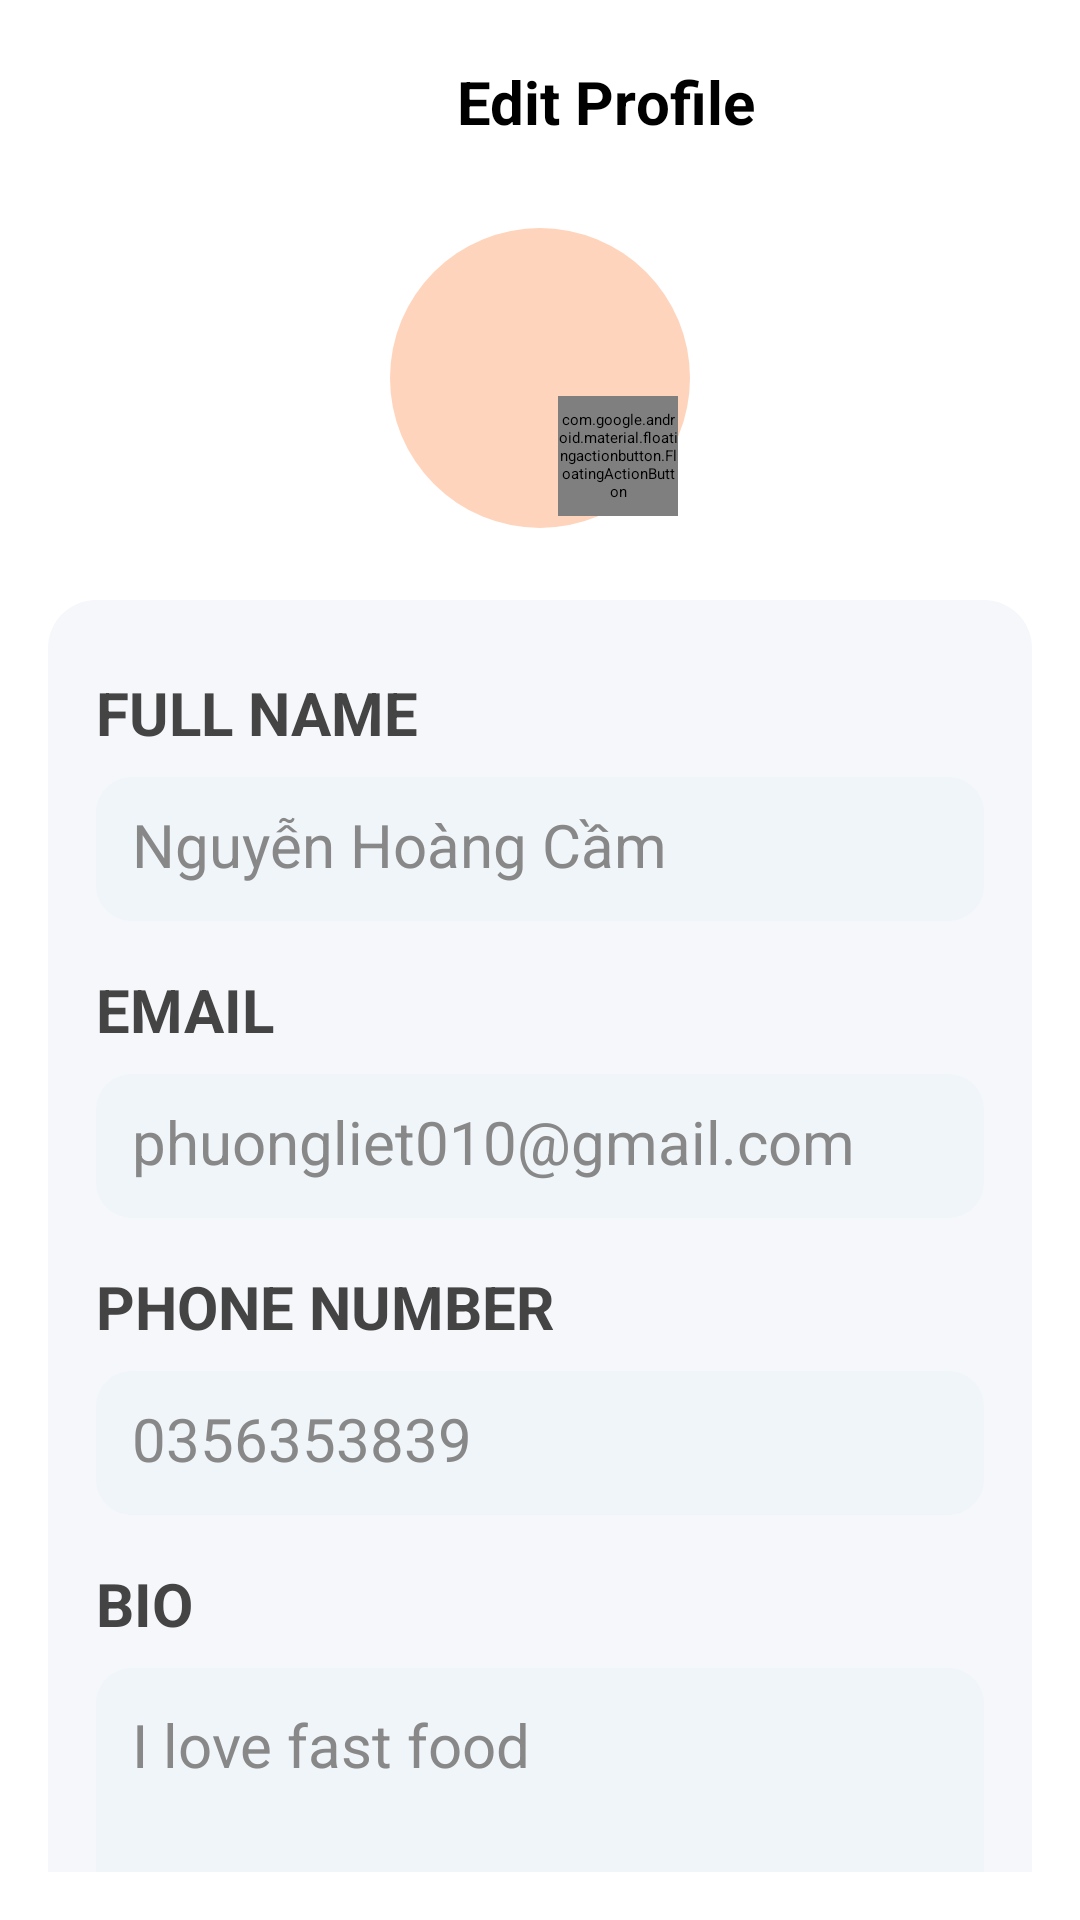

Reconstruct the res/layout file that produces this screen, plus the resources it refers to.
<!-- AndroidManifest.xml: application theme Theme.Food -->
<!-- res/layout/activity_person_info_detail.xml -->
<?xml version="1.0" encoding="utf-8"?>
<androidx.constraintlayout.widget.ConstraintLayout xmlns:android="http://schemas.android.com/apk/res/android"
    xmlns:app="http://schemas.android.com/apk/res-auto"
    xmlns:tools="http://schemas.android.com/tools"
    android:id="@+id/main"
    android:layout_width="match_parent"
    android:layout_height="match_parent"
    android:padding="16dp"
    tools:context=".Activity.PersonInfoDetailActivity">

    
    <LinearLayout
        android:id="@+id/headerLayout"
        android:layout_width="wrap_content"
        android:layout_height="wrap_content"
        android:orientation="horizontal"
        app:layout_constraintTop_toTopOf="parent"
        app:layout_constraintStart_toStartOf="parent"
        app:layout_constraintEnd_toEndOf="parent">

        
        <ImageView
            android:id="@+id/backButton"
            android:layout_width="36dp"
            android:layout_height="36dp"
            android:background="@drawable/arrow"
            android:backgroundTint="#00040404"
            android:padding="8dp"
            android:src="@drawable/arrow" />

        
        <TextView
            android:id="@+id/title"
            android:layout_width="wrap_content"
            android:layout_height="match_parent"
            android:text="Edit Profile"
            android:textSize="20sp"
            android:textStyle="bold"
            android:textColor="#000000"
            android:gravity="center_vertical"
            android:layout_marginStart="8dp" />
    </LinearLayout>

    
    <FrameLayout
        android:id="@+id/avatarLayout"
        android:layout_width="wrap_content"
        android:layout_height="wrap_content"
        app:layout_constraintTop_toBottomOf="@id/headerLayout"
        app:layout_constraintStart_toStartOf="parent"
        app:layout_constraintEnd_toEndOf="parent"
        android:layout_marginTop="24dp">

        
        <View
            android:id="@+id/avatar"
            android:layout_width="100dp"
            android:layout_height="100dp"
            android:backgroundTint="#FFD4BC"
            android:background="@drawable/circle_background" />

        
        <com.google.android.material.floatingactionbutton.FloatingActionButton
            android:id="@+id/editAvatar"
            android:layout_width="40dp"
            android:layout_height="40dp"
            android:layout_gravity="bottom|end"
            android:layout_margin="4dp"
            android:src="@drawable/pencil" />
    </FrameLayout>

    
    <LinearLayout
        android:id="@+id/infoContainer"
        android:layout_width="0dp"
        android:layout_height="wrap_content"
        android:orientation="vertical"
        android:background="@drawable/info_background"
        android:padding="16dp"
        app:layout_constraintTop_toBottomOf="@id/avatarLayout"
        app:layout_constraintStart_toStartOf="parent"
        app:layout_constraintEnd_toEndOf="parent"
        android:layout_marginTop="24dp">

        
        <TextView
            android:layout_width="wrap_content"
            android:layout_height="wrap_content"
            android:text="Full Name"
            android:textAllCaps="true"
            android:textStyle="bold"
            android:textSize="20sp"
            android:textColor="#444444"
            android:layout_marginTop="8dp" />

        <EditText
            android:id="@+id/nameInput"
            android:layout_width="match_parent"
            android:layout_height="48dp"
            android:background="@drawable/edit_text_bg"
            android:hint="Nguyễn Hoàng Cầm"
            android:padding="12dp"
            android:textSize="20sp"
            android:textColor="#000000"
            android:textColorHint="#888888"
            android:layout_marginTop="8dp" />

        
        <TextView
            android:layout_width="wrap_content"
            android:layout_height="wrap_content"
            android:text="EMAIL"
            android:textAllCaps="true"
            android:textStyle="bold"
            android:textSize="20sp"
            android:textColor="#444444"
            android:layout_marginTop="16dp" />

        <EditText
            android:id="@+id/emailInput"
            android:layout_width="match_parent"
            android:layout_height="48dp"
            android:background="@drawable/edit_text_bg"
            android:hint="phuongliet010@gmail.com"
            android:padding="12dp"
            android:textSize="20sp"
            android:textColor="#000000"
            android:textColorHint="#888888"
            android:layout_marginTop="8dp" />

        
        <TextView
            android:layout_width="wrap_content"
            android:layout_height="wrap_content"
            android:text="Phone Number"
            android:textAllCaps="true"
            android:textStyle="bold"
            android:textSize="20sp"
            android:textColor="#444444"
            android:layout_marginTop="16dp" />

        <EditText
            android:id="@+id/phoneInput"
            android:layout_width="match_parent"
            android:layout_height="48dp"
            android:background="@drawable/edit_text_bg"
            android:hint="0356353839"
            android:padding="12dp"
            android:textSize="20sp"
            android:textColor="#000000"
            android:textColorHint="#888888"
            android:layout_marginTop="8dp" />

        
        <TextView
            android:layout_width="wrap_content"
            android:layout_height="wrap_content"
            android:text="BIO"
            android:textAllCaps="true"
            android:textStyle="bold"
            android:textSize="20sp"
            android:textColor="#444444"
            android:layout_marginTop="16dp" />

        <EditText
            android:id="@+id/bioInput"
            android:layout_width="match_parent"
            android:layout_height="100dp"
            android:background="@drawable/edit_text_bg"
            android:gravity="top|start"
            android:hint="I love fast food"
            android:padding="12dp"
            android:textColor="#000000"
            android:textColorHint="#888888"
            android:textSize="20sp"
            android:layout_marginTop="8dp" />
    </LinearLayout>

    
    <Button
        android:id="@+id/saveButton"
        android:layout_width="0dp"
        android:layout_height="48dp"
        android:layout_marginTop="32dp"
        android:background="@drawable/btn_background"
        android:text="Save"
        android:textAllCaps="true"
        android:textColor="#FFFFFF"
        android:textSize="20sp"
        android:textStyle="bold"
        app:layout_constraintEnd_toEndOf="parent"
        app:layout_constraintStart_toStartOf="parent"
        app:layout_constraintTop_toBottomOf="@id/infoContainer" />

</androidx.constraintlayout.widget.ConstraintLayout>
<!-- resources referenced by this layout -->
<resources>
  <!-- drawable btn_background (drawable) -->
  <?xml version="1.0" encoding="utf-8"?>
  <selector xmlns:android="http://schemas.android.com/apk/res/android">
      <item>
          <shape android:shape="rectangle">
              <corners android:radius="50dp"/>
              <solid android:color="#FF7622"/>
  
          </shape>
      </item>
  </selector>
  <!-- drawable circle_background (drawable) -->
  <?xml version="1.0" encoding="utf-8"?>
  <selector xmlns:android="http://schemas.android.com/apk/res/android">
      <item>
          <shape android:shape="oval" >
  
              <solid android:color="#FFD4BC"/>
  
          </shape>
      </item>
  </selector>
  <!-- drawable edit_text_bg (drawable) -->
  <?xml version="1.0" encoding="utf-8"?>
  <selector xmlns:android="http://schemas.android.com/apk/res/android">
      <item>
          <shape>
  
              <solid android:color="#F0F5FA" />
              <corners android:radius="12dp" />
          </shape>
      </item>
  </selector>
  <!-- drawable info_background (drawable) -->
  <?xml version="1.0" encoding="utf-8"?>
  <selector xmlns:android="http://schemas.android.com/apk/res/android">
      <item>
          <shape android:shape="rectangle" >
  
              <solid android:color="#F5F7FA"/>
              <corners android:radius="16dp"/>
          </shape>
      </item>
  </selector>
  <!-- drawable pencil: png bitmap (drawable, 65363 bytes) -->
</resources>
